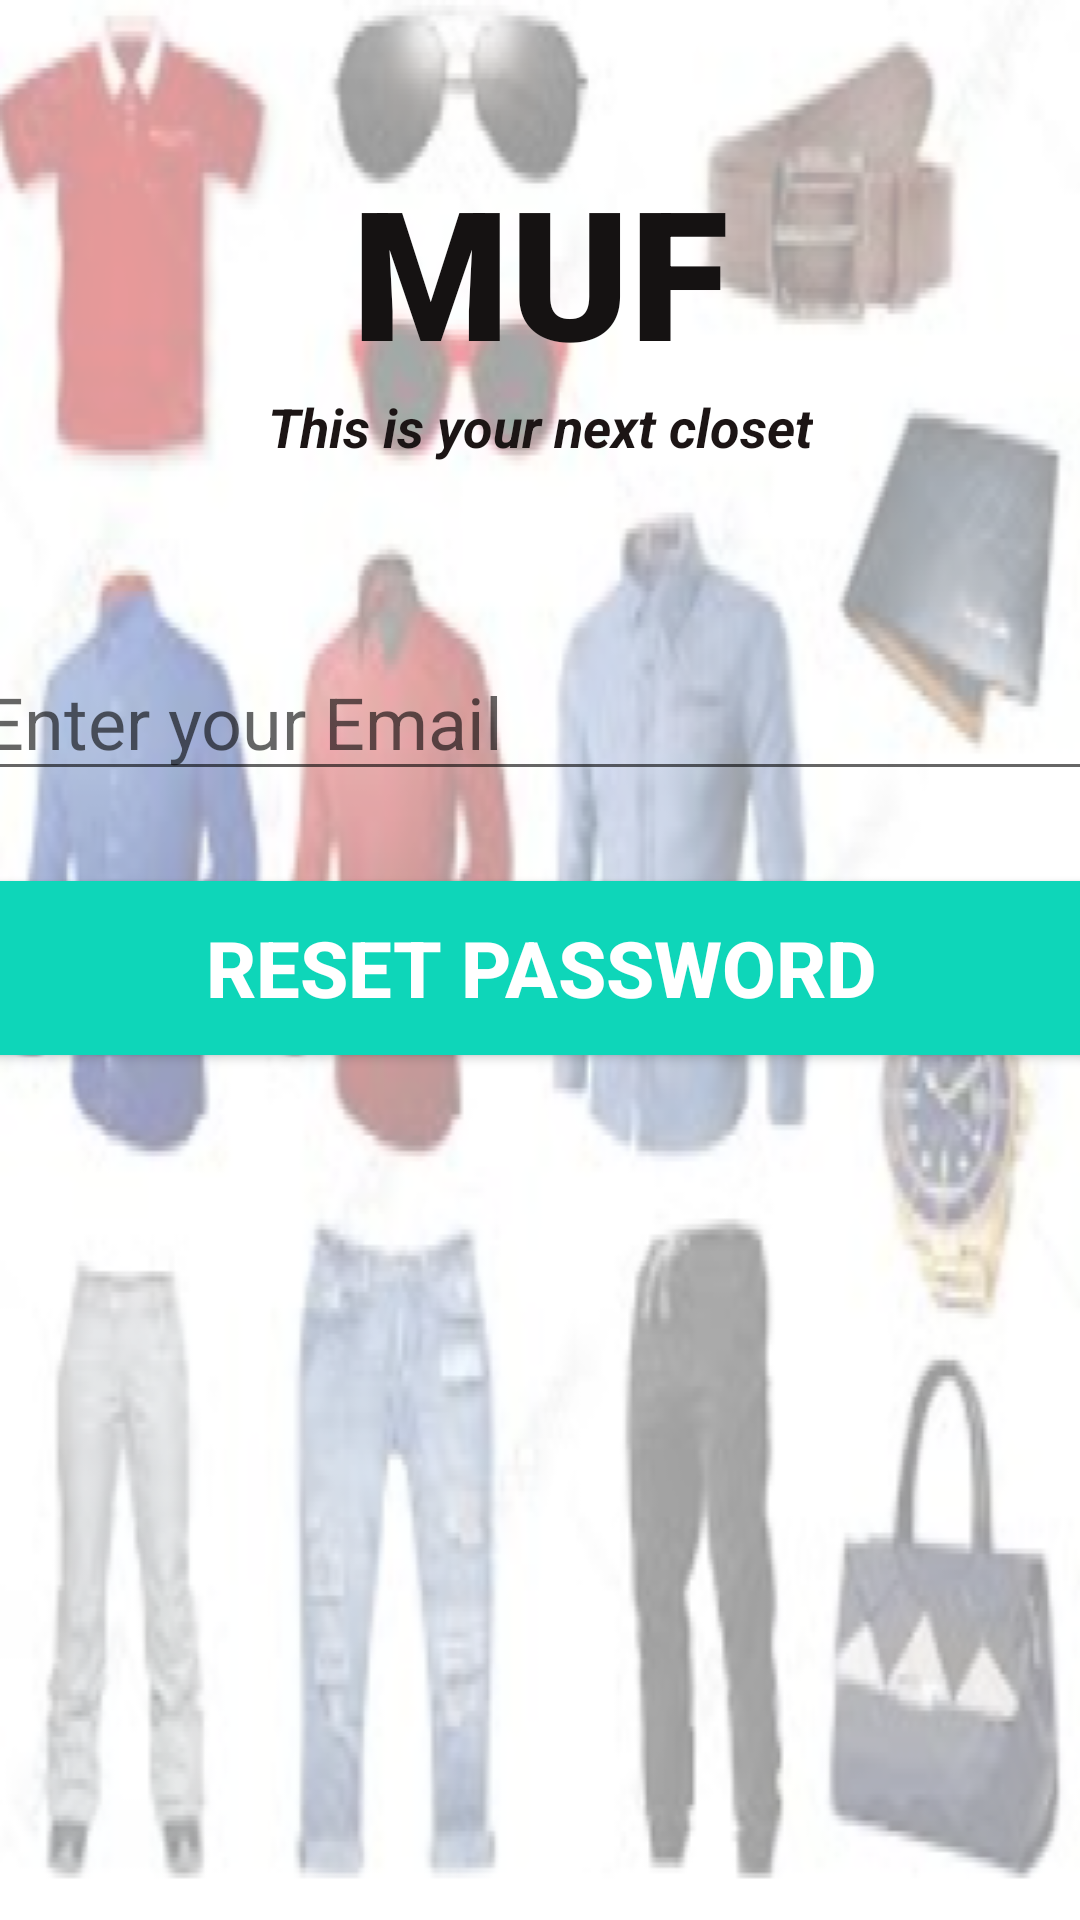

Layout XML and referenced resources for this Android screen:
<!-- AndroidManifest.xml: application theme Theme.Muf -->
<!-- res/layout/activity_forgot_password.xml -->
<?xml version="1.0" encoding="utf-8"?>
<androidx.constraintlayout.widget.ConstraintLayout xmlns:android="http://schemas.android.com/apk/res/android"
    xmlns:app="http://schemas.android.com/apk/res-auto"
    xmlns:tools="http://schemas.android.com/tools"
    android:layout_width="match_parent"
    android:layout_height="match_parent"
    android:background="@drawable/p3"
    tools:context=".ForgotPassword">

    <TextView
        android:id="@+id/banner"
        android:layout_width="match_parent"
        android:layout_height="wrap_content"
        android:layout_marginTop="50dp"
        android:fontFamily="sans-serif-black"
        android:text="MUF"
        android:textAlignment="center"
        android:textColor="#151212"
        android:textSize="60sp"
        android:textStyle="bold"
        app:layout_constraintLeft_toLeftOf="parent"
        app:layout_constraintRight_toRightOf="parent"
        app:layout_constraintTop_toTopOf="parent" />

    <TextView
        android:id="@+id/bannerDescrption"
        android:layout_width="wrap_content"
        android:layout_height="wrap_content"
        android:text="This is your next closet"
        android:textAlignment="center"
        android:textColor="#1C1515"
        android:textSize="18sp"
        android:textStyle="bold|italic"
        app:layout_constraintLeft_toLeftOf="parent"
        app:layout_constraintRight_toRightOf="parent"
        app:layout_constraintTop_toBottomOf="@+id/banner" />

    <EditText
        android:id="@+id/email"
        android:layout_width="380dp"
        android:layout_height="wrap_content"
        android:layout_marginTop="60dp"
        android:ems="10"
        android:hint="Enter your Email"
        android:inputType="textEmailAddress"
        android:textSize="24sp"
        app:layout_constraintLeft_toLeftOf="parent"
        app:layout_constraintRight_toRightOf="parent"
        app:layout_constraintTop_toBottomOf="@+id/bannerDescrption" />

    <Button
        android:id="@+id/resetPassword"
        android:layout_width="380dp"
        android:layout_height="70dp"
        android:layout_marginTop="24dp"
        android:backgroundTint="#0ED6B9"
        android:text="Reset Password"
        android:textColor="#ffffff"
        android:textSize="26sp"
        android:textStyle="bold"
        app:layout_constraintLeft_toLeftOf="parent"
        app:layout_constraintRight_toRightOf="parent"
        app:layout_constraintTop_toBottomOf="@+id/email" />

    <ProgressBar
        android:id="@+id/progressBar"
        style="?android:progressBarStyleLarge"
        android:layout_width="wrap_content"
        android:layout_height="wrap_content"
        android:layout_centerInParent="true"
        android:visibility="gone"
        app:layout_constraintBottom_toBottomOf="parent"
        app:layout_constraintHorizontal_bias="0.498"
        app:layout_constraintLeft_toLeftOf="parent"
        app:layout_constraintRight_toRightOf="parent"
        app:layout_constraintTop_toTopOf="parent"
        app:layout_constraintVertical_bias="0.59"
        tools:ignore="MissingConstraints" />


</androidx.constraintlayout.widget.ConstraintLayout>
<!-- resources referenced by this layout -->
<resources>
  <!-- drawable p3: png bitmap (drawable, 152009 bytes) -->
  <style name="Theme.Muf" parent="Theme.MaterialComponents.DayNight.NoActionBar">
          
          <item name="colorPrimary">@color/purple_500</item>
          <item name="colorPrimaryVariant">@color/purple_700</item>
          <item name="colorOnPrimary">@color/white</item>
          
          <item name="colorSecondary">@color/teal_200</item>
          <item name="colorSecondaryVariant">@color/teal_700</item>
          <item name="colorOnSecondary">@color/black</item>
          
          <item name="android:statusBarColor" tools:targetApi="l">?attr/colorPrimaryVariant</item>
          
      </style>
  <!-- not gathered from this repository: default colours our renderer supplied (Android Studio template values) -->
  <color name="purple_500">#FF6200EE</color>
  <color name="purple_700">#FF3700B3</color>
  <color name="teal_200">#FF03DAC5</color>
  <color name="teal_700">#FF018786</color>
  <color name="black">#FF000000</color>
  <color name="white">#FFFFFFFF</color>
</resources>
